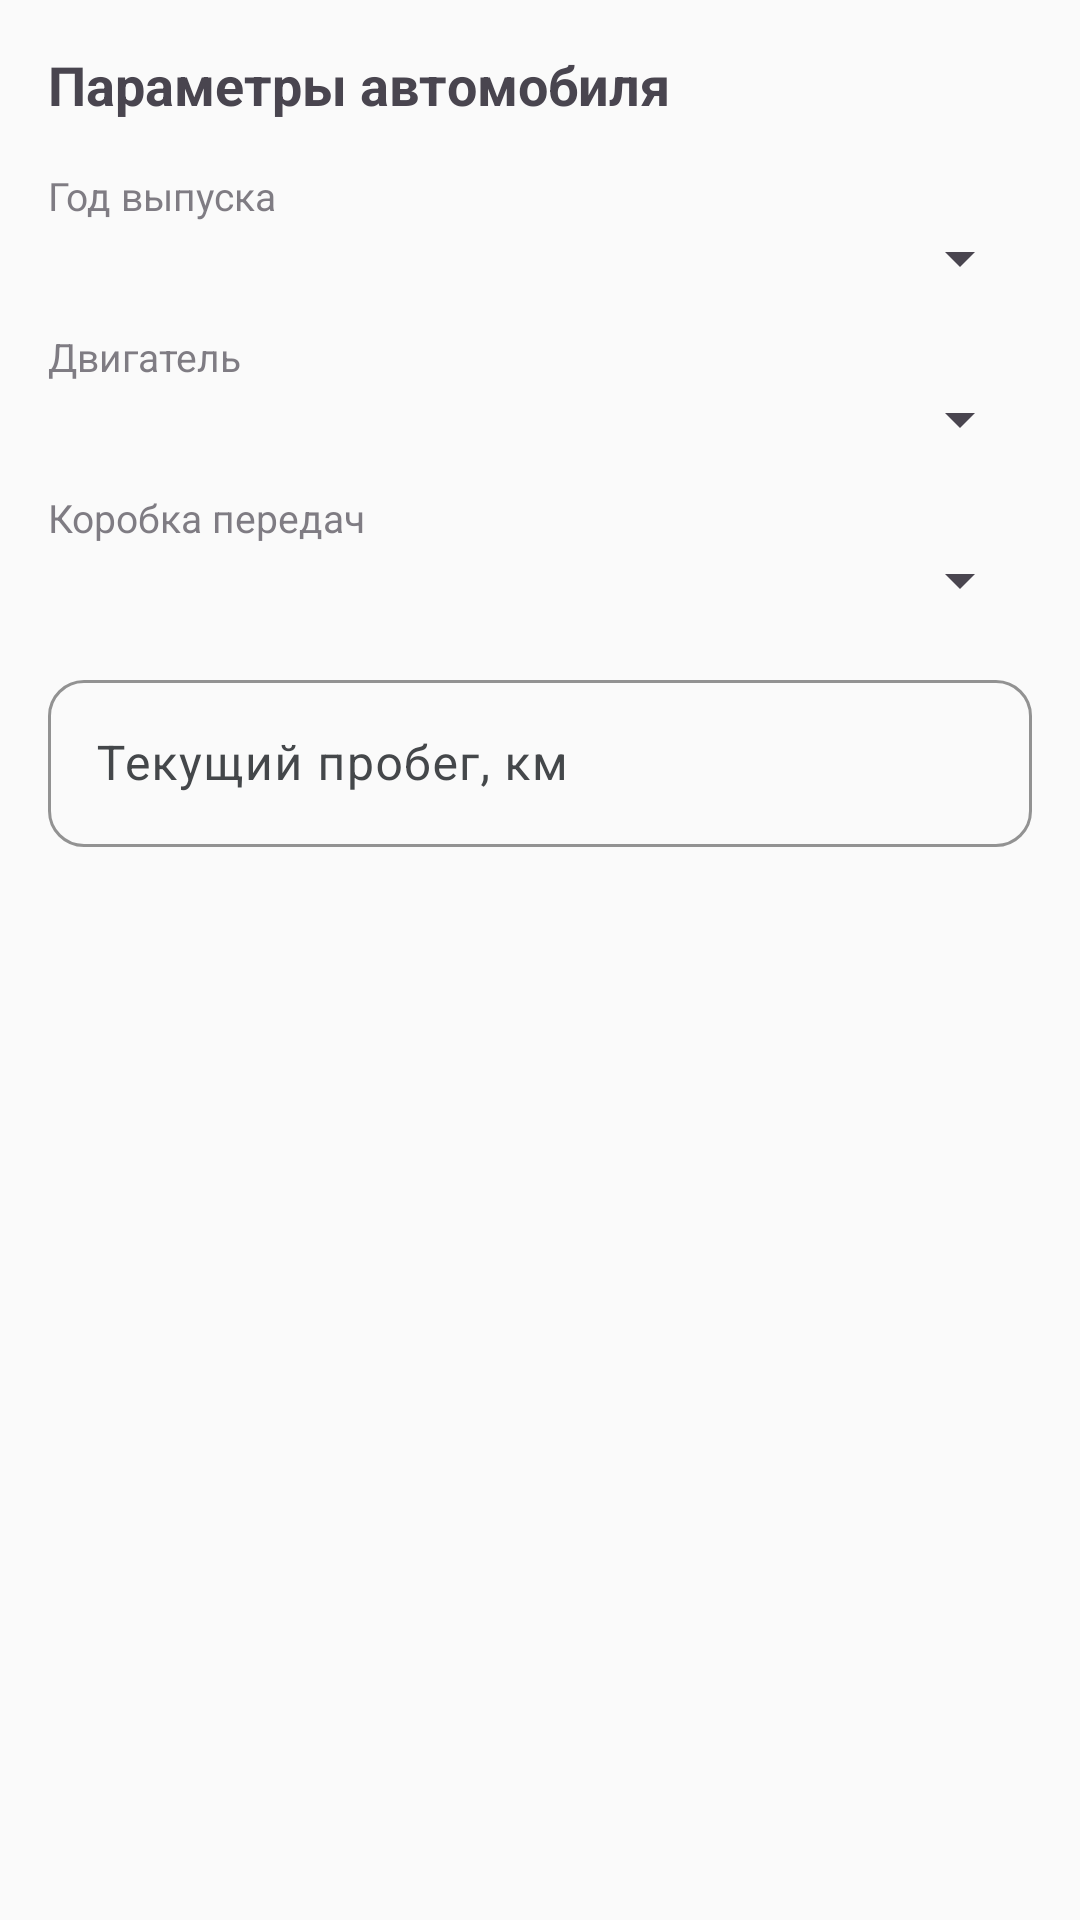

Layout XML and referenced resources for this Android screen:
<!-- AndroidManifest.xml: application theme Theme.AutoSense -->
<!-- res/layout/fragment_car_details.xml -->
<?xml version="1.0" encoding="utf-8"?>
<ScrollView
    xmlns:android="http://schemas.android.com/apk/res/android"
    xmlns:app="http://schemas.android.com/apk/res-auto"
    android:layout_width="match_parent"
    android:layout_height="match_parent">

    <LinearLayout
        android:layout_width="match_parent"
        android:layout_height="wrap_content"
        android:orientation="vertical"
        android:padding="16dp">

        <TextView
            android:layout_width="match_parent"
            android:layout_height="wrap_content"
            android:text="Параметры автомобиля"
            android:textSize="18sp"
            android:textStyle="bold" />

        <TextView
            android:layout_width="match_parent"
            android:layout_height="wrap_content"
            android:layout_marginTop="16dp"
            android:text="Год выпуска"
            android:textSize="13sp"
            android:alpha="0.7" />

        <Spinner
            android:id="@+id/spinnerYear"
            android:layout_width="match_parent"
            android:layout_height="wrap_content" />

        <TextView
            android:layout_width="match_parent"
            android:layout_height="wrap_content"
            android:layout_marginTop="12dp"
            android:text="Двигатель"
            android:textSize="13sp"
            android:alpha="0.7" />

        <Spinner
            android:id="@+id/spinnerEngine"
            android:layout_width="match_parent"
            android:layout_height="wrap_content" />

        <TextView
            android:id="@+id/tvEngineNote"
            android:layout_width="match_parent"
            android:layout_height="wrap_content"
            android:layout_marginTop="6dp"
            android:padding="10dp"
            android:background="#1F2D6A4F"
            android:textColor="?attr/colorOnSurface"
            android:textSize="13sp"
            android:visibility="gone" />

        <TextView
            android:layout_width="match_parent"
            android:layout_height="wrap_content"
            android:layout_marginTop="12dp"
            android:text="Коробка передач"
            android:textSize="13sp"
            android:alpha="0.7" />

        <Spinner
            android:id="@+id/spinnerTransmission"
            android:layout_width="match_parent"
            android:layout_height="wrap_content" />

        <com.google.android.material.textfield.TextInputLayout
            android:id="@+id/tilKm"
            style="@style/Widget.AutoSense.TextInputLayout"
            android:layout_width="match_parent"
            android:layout_height="wrap_content"
            android:layout_marginTop="16dp"
            android:hint="Текущий пробег, км">

            <com.google.android.material.textfield.TextInputEditText
                android:id="@+id/etKm"
                android:layout_width="match_parent"
                android:layout_height="wrap_content"
                android:inputType="number"
                android:maxLines="1" />

        </com.google.android.material.textfield.TextInputLayout>

    </LinearLayout>

</ScrollView>
<!-- resources referenced by this layout -->
<resources>
  <style name="Widget.AutoSense.TextInputLayout" parent="Widget.Material3.TextInputLayout.OutlinedBox">
          <item name="boxCornerRadiusTopStart">12dp</item>
          <item name="boxCornerRadiusTopEnd">12dp</item>
          <item name="boxCornerRadiusBottomStart">12dp</item>
          <item name="boxCornerRadiusBottomEnd">12dp</item>
          <item name="boxStrokeColor">@color/primary</item>
          <item name="hintTextColor">@color/on_surface_variant</item>
          <item name="boxStrokeWidth">1dp</item>
          <item name="boxStrokeWidthFocused">2dp</item>
      </style>
  <style name="Theme.AutoSense" parent="Theme.Material3.DayNight.NoActionBar">
          <item name="colorPrimary">@color/primary</item>
          <item name="colorOnPrimary">@color/on_primary</item>
          <item name="colorPrimaryContainer">@color/primary_container</item>
          <item name="colorOnPrimaryContainer">@color/on_primary_container</item>
  
          <item name="colorSecondary">@color/secondary</item>
          <item name="colorOnSecondary">@color/on_secondary</item>
  
          <item name="android:colorBackground">@color/background</item>
          <item name="colorOnBackground">@color/on_background</item>
          <item name="colorSurface">@color/surface</item>
          <item name="colorOnSurface">@color/on_surface</item>
          <item name="colorSurfaceVariant">@color/surface_variant</item>
          <item name="colorOnSurfaceVariant">@color/on_surface_variant</item>
          <item name="colorOutline">@color/outline</item>
  
          <item name="colorError">@color/error</item>
          <item name="colorOnError">@color/on_error</item>
  
          <item name="android:statusBarColor">@color/surface</item>
          <item name="android:windowLightStatusBar" tools:targetApi="m">true</item>
  
          <item name="android:windowActivityTransitions">true</item>
  
          
          <item name="materialAlertDialogTheme">@style/ThemeOverlay.AutoSense.MaterialAlertDialog</item>
      </style>
  <color name="primary">#2D6A4F</color>
  <color name="on_surface_variant">#44474A</color>
  <color name="on_primary">#FFFFFF</color>
  <color name="primary_container">#A8D5BA</color>
  <color name="on_primary_container">#00210F</color>
  <color name="secondary">#4A7862</color>
  <color name="on_secondary">#FFFFFF</color>
  <color name="background">#FAFAFA</color>
  <color name="on_background">#1A1A1A</color>
  <color name="surface">#FFFFFF</color>
  <color name="on_surface">#1A1A1A</color>
  <color name="surface_variant">#E8EAE8</color>
  <color name="outline">#7A7E78</color>
  <color name="error">#B00020</color>
  <color name="on_error">#FFFFFF</color>
  <style name="ThemeOverlay.AutoSense.MaterialAlertDialog" parent="ThemeOverlay.Material3.MaterialAlertDialog">
          <item name="colorPrimary">@color/primary</item>
          <item name="colorSurface">@color/surface</item>
          <item name="colorOnSurface">@color/on_surface</item>
          <item name="colorSurfaceVariant">@color/surface_variant</item>
          <item name="colorOnSurfaceVariant">@color/on_surface_variant</item>
          <item name="colorError">@color/error</item>
          <item name="alertDialogStyle">@style/MaterialAlertDialog.AutoSense</item>
      </style>
  <style name="MaterialAlertDialog.AutoSense" parent="MaterialAlertDialog.Material3">
          <item name="shapeAppearance">@style/ShapeAppearance.AutoSense.Dialog</item>
          <item name="backgroundTint">@color/surface</item>
      </style>
  <style name="ShapeAppearance.AutoSense.Dialog" parent="ShapeAppearance.Material3.LargeComponent">
          <item name="cornerFamily">rounded</item>
          <item name="cornerSize">24dp</item>
      </style>
</resources>
